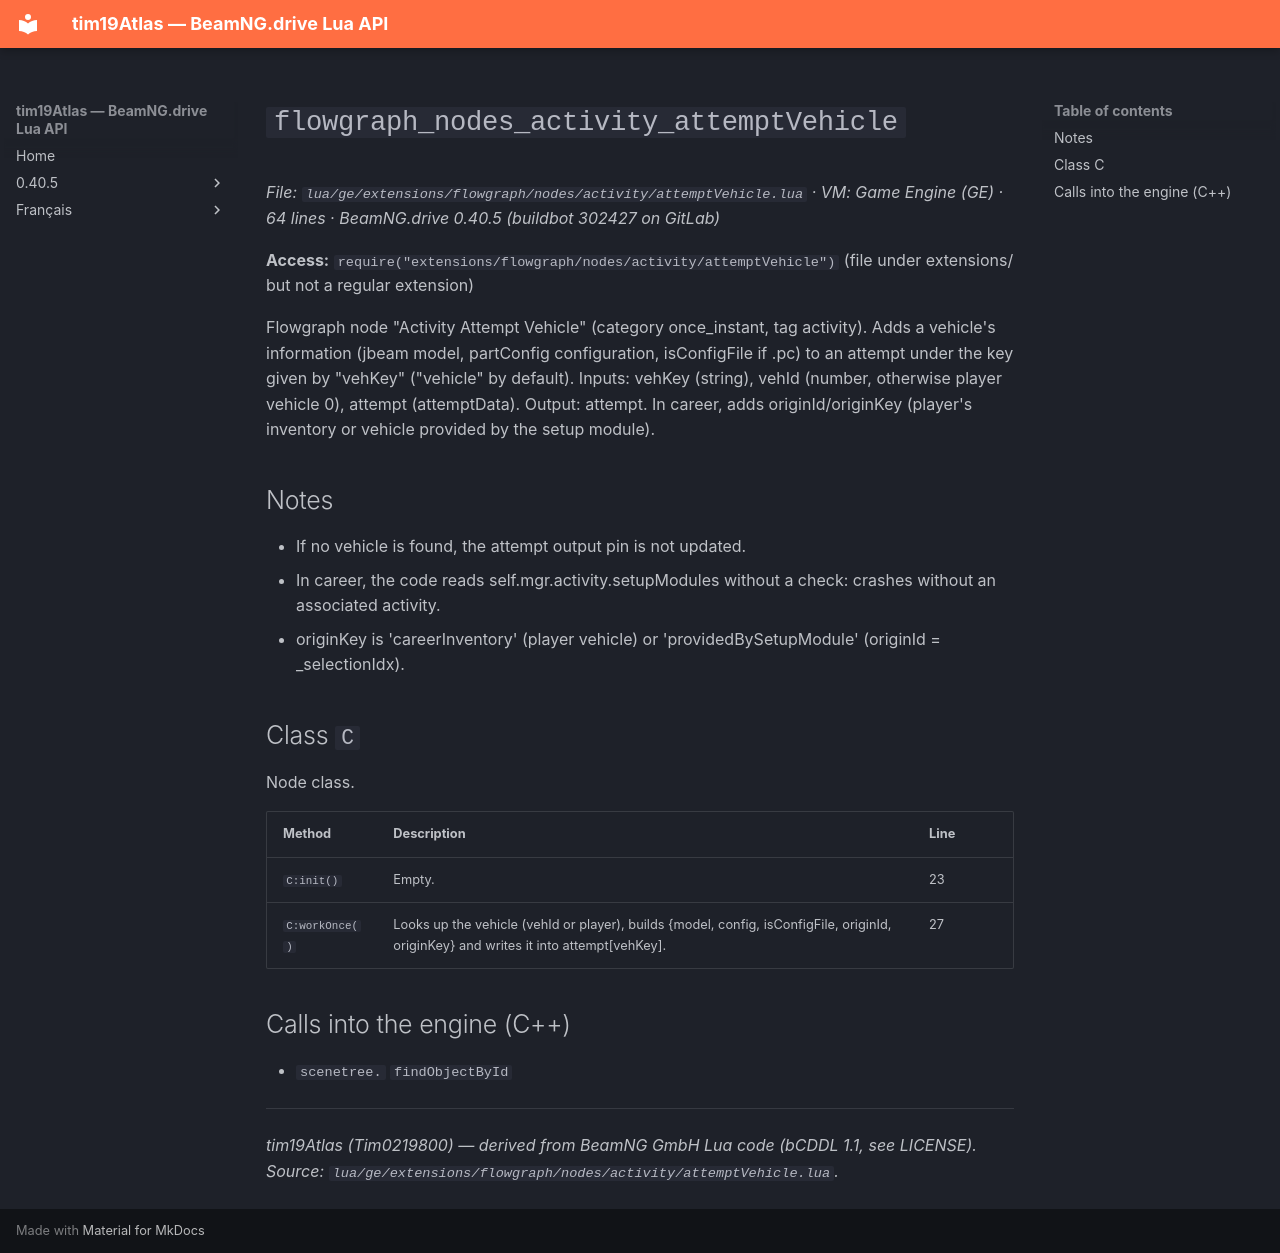

repository: Tim0219800/beamng-lua-atlas · page: 0.40.5/ge/extensions/flowgraph/nodes/activity/attemptVehicle.html · generator: mkdocs

# `flowgraph_nodes_activity_attemptVehicle`

*File: `lua/ge/extensions/flowgraph/nodes/activity/attemptVehicle.lua` · VM: Game Engine (GE) · 64 lines · BeamNG.drive 0.40.5 (buildbot 302427 on GitLab)*

**Access:** `require("extensions/flowgraph/nodes/activity/attemptVehicle")` (file under extensions/ but not a regular extension)

Flowgraph node "Activity Attempt Vehicle" (category once_instant, tag activity). Adds a vehicle's information (jbeam model, partConfig configuration, isConfigFile if .pc) to an attempt under the key given by "vehKey" ("vehicle" by default). Inputs: vehKey (string), vehId (number, otherwise player vehicle 0), attempt (attemptData). Output: attempt. In career, adds originId/originKey (player's inventory or vehicle provided by the setup module).

## Notes

- If no vehicle is found, the attempt output pin is not updated.
- In career, the code reads self.mgr.activity.setupModules without a check: crashes without an associated activity.
- originKey is 'careerInventory' (player vehicle) or 'providedBySetupModule' (originId = _selectionIdx).

## Class `C`

Node class.

| Method | Description | Line |
|---|---|---|
| `C:init()` | Empty. | 23 |
| `C:workOnce()` | Looks up the vehicle (vehId or player), builds {model, config, isConfigFile, originId, originKey} and writes it into attempt[vehKey]. | 27 |

## Calls into the engine (C++)

- `scenetree.` `findObjectById`

---
*tim19Atlas (Tim0219800) — derived from BeamNG GmbH Lua code (bCDDL 1.1, see LICENSE). Source: `lua/ge/extensions/flowgraph/nodes/activity/attemptVehicle.lua`.*
